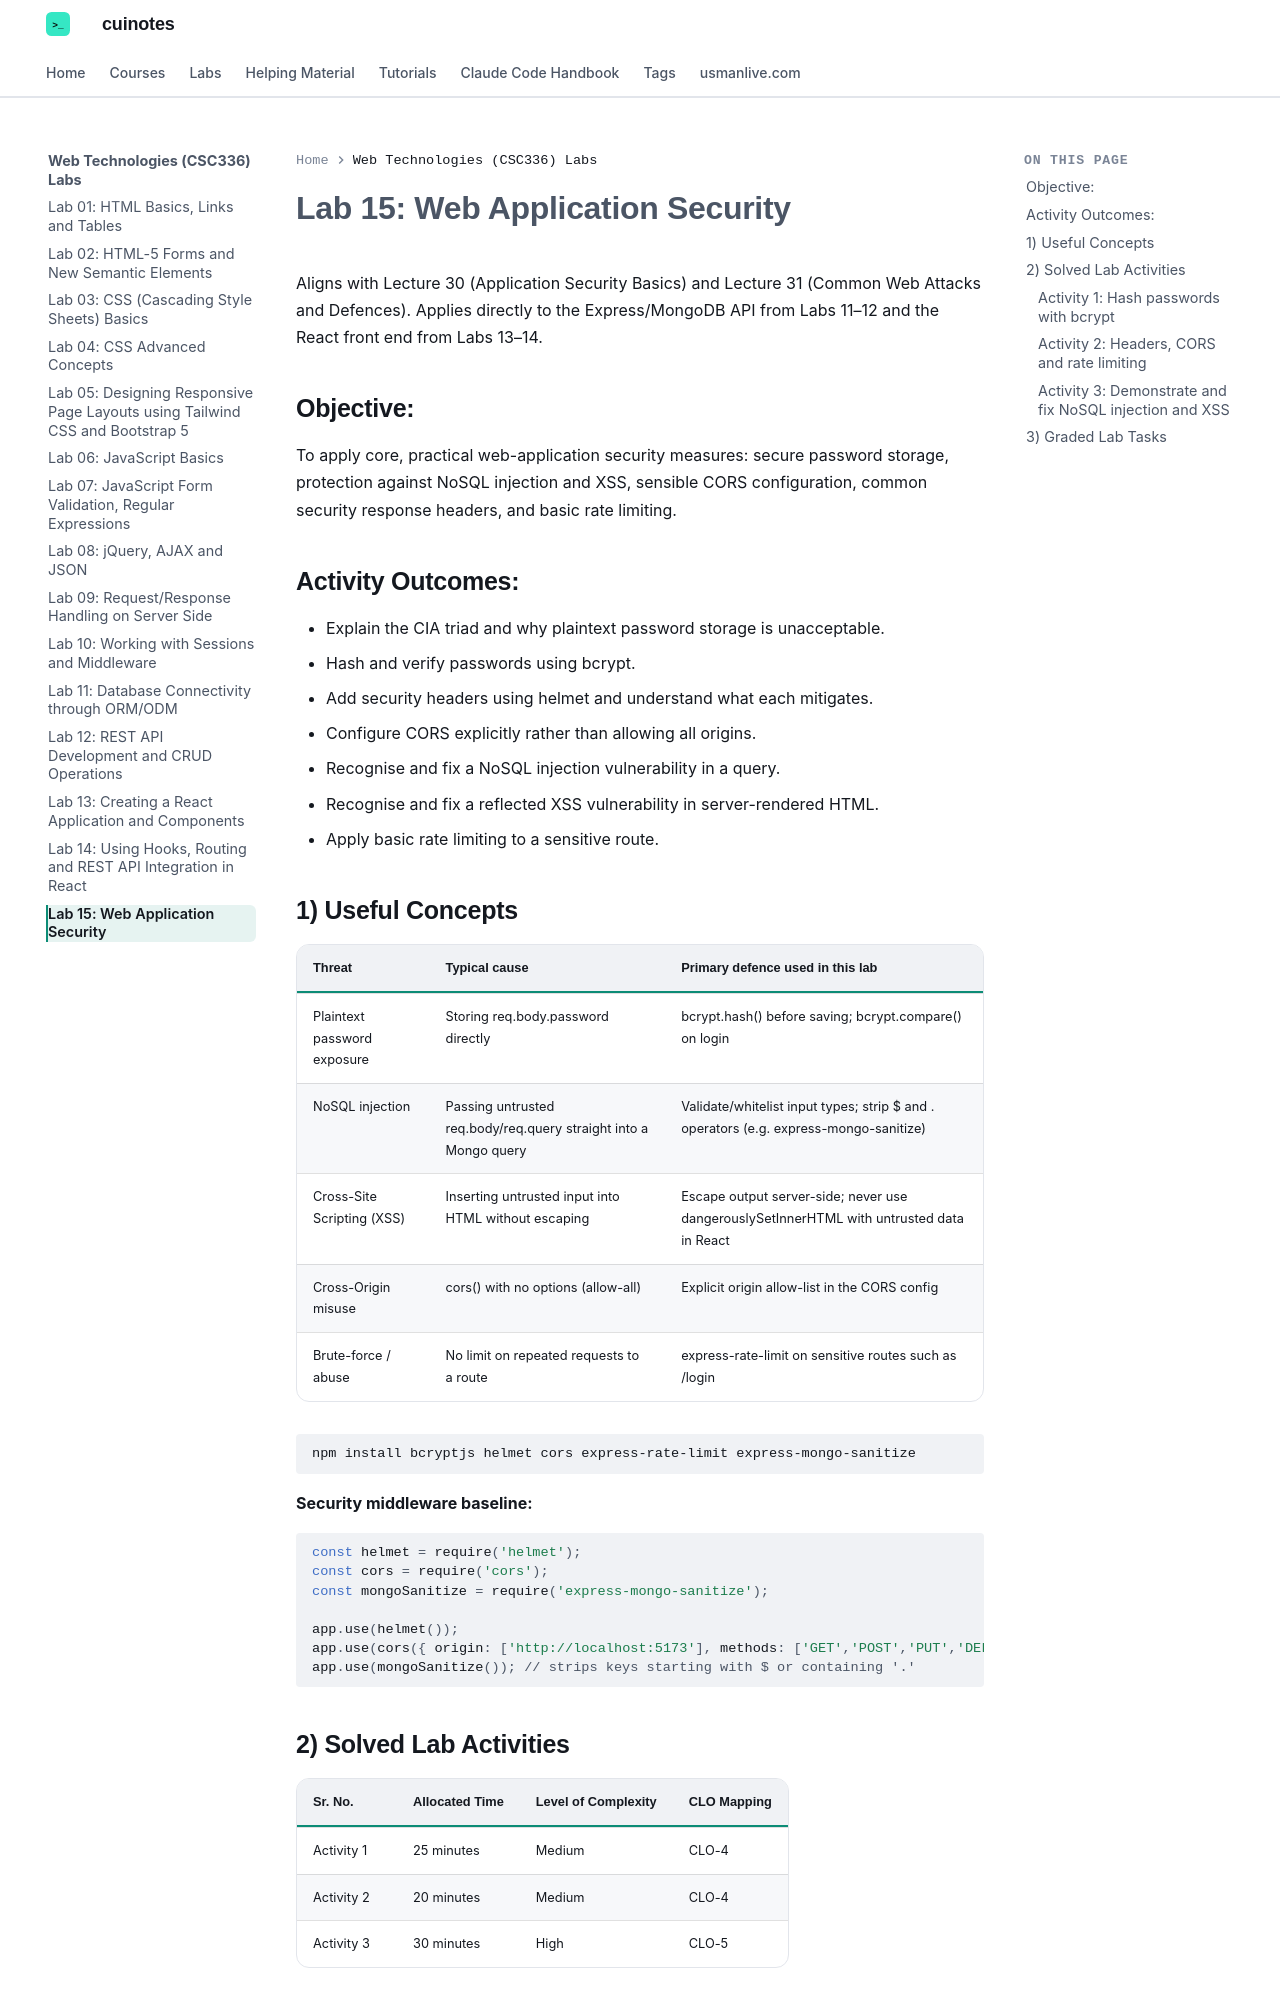

repository: mua22/mern-web-book · page: labs/web-technologies/lab-15-web-application-security/index.html · generator: mkdocs

---
title: "Lab 15: Web Application Security"
---

# Lab 15: Web Application Security

Aligns with Lecture 30 (Application Security Basics) and Lecture 31 (Common Web Attacks and Defences). Applies directly to the Express/MongoDB API from Labs 11–12 and the React front end from Labs 13–14.

## Objective:

To apply core, practical web-application security measures: secure password storage, protection against NoSQL injection and XSS, sensible CORS configuration, common security response headers, and basic rate limiting.

## Activity Outcomes:

- Explain the CIA triad and why plaintext password storage is unacceptable.
- Hash and verify passwords using bcrypt.
- Add security headers using helmet and understand what each mitigates.
- Configure CORS explicitly rather than allowing all origins.
- Recognise and fix a NoSQL injection vulnerability in a query.
- Recognise and fix a reflected XSS vulnerability in server-rendered HTML.
- Apply basic rate limiting to a sensitive route.

## 1) Useful Concepts

| Threat | Typical cause | Primary defence used in this lab |
|---|---|---|
| Plaintext password exposure | Storing req.body.password directly | bcrypt.hash() before saving; bcrypt.compare() on login |
| NoSQL injection | Passing untrusted req.body/req.query straight into a Mongo query | Validate/whitelist input types; strip $ and . operators (e.g. express-mongo-sanitize) |
| Cross-Site Scripting (XSS) | Inserting untrusted input into HTML without escaping | Escape output server-side; never use dangerouslySetInnerHTML with untrusted data in React |
| Cross-Origin misuse | cors() with no options (allow-all) | Explicit origin allow-list in the CORS config |
| Brute-force / abuse | No limit on repeated requests to a route | express-rate-limit on sensitive routes such as /login |

```bash
npm install bcryptjs helmet cors express-rate-limit express-mongo-sanitize
```

**Security middleware baseline:**

```javascript
const helmet = require('helmet');
const cors = require('cors');
const mongoSanitize = require('express-mongo-sanitize');

app.use(helmet());
app.use(cors({ origin: ['http://localhost:5173'], methods: ['GET','POST','PUT','DELETE'] }));
app.use(mongoSanitize()); // strips keys starting with $ or containing '.'
```

## 2) Solved Lab Activities

| Sr. No. | Allocated Time | Level of Complexity | CLO Mapping |
|---|---|---|---|
| Activity 1 | 25 minutes | Medium | CLO-4 |
| Activity 2 | 20 minutes | Medium | CLO-4 |
| Activity 3 | 30 minutes | High | CLO-5 |
